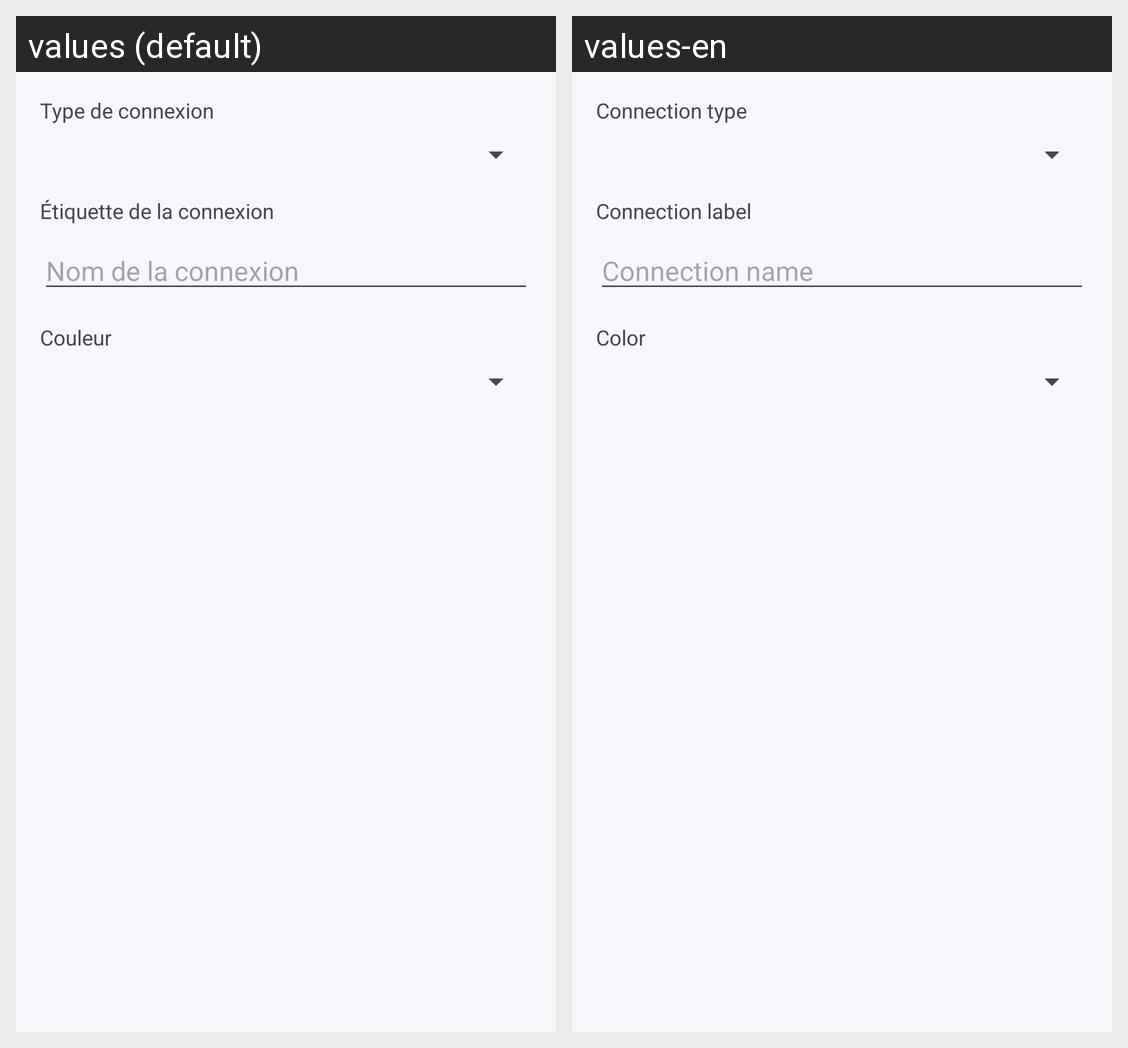

Here is an Android app screen in its default locale and in the app's own translations. Write out the translated-string differences for the strings that appear on this screen.
Android screen res/layout/dialog_connection.xml rendered under 2 locales, left to right: values (default), values-en. Device: Nexus 5 (rendered at 1080×1920; each locale shown at half size, 540×960, under a caption strip naming it); theme Theme.NetworkXY.
Strings drawn on this screen, with the default value and each locale's value (text and hints the layout hard-codes, and strings that could not be matched under every locale, appear in the picture but are not listed):

connection_type
  values: Type de connexion
  values-en: Connection type

connection_label
  values: Étiquette de la connexion
  values-en: Connection label

connection_label_hint
  values: Nom de la connexion
  values-en: Connection name

color
  values: Couleur
  values-en: Color
